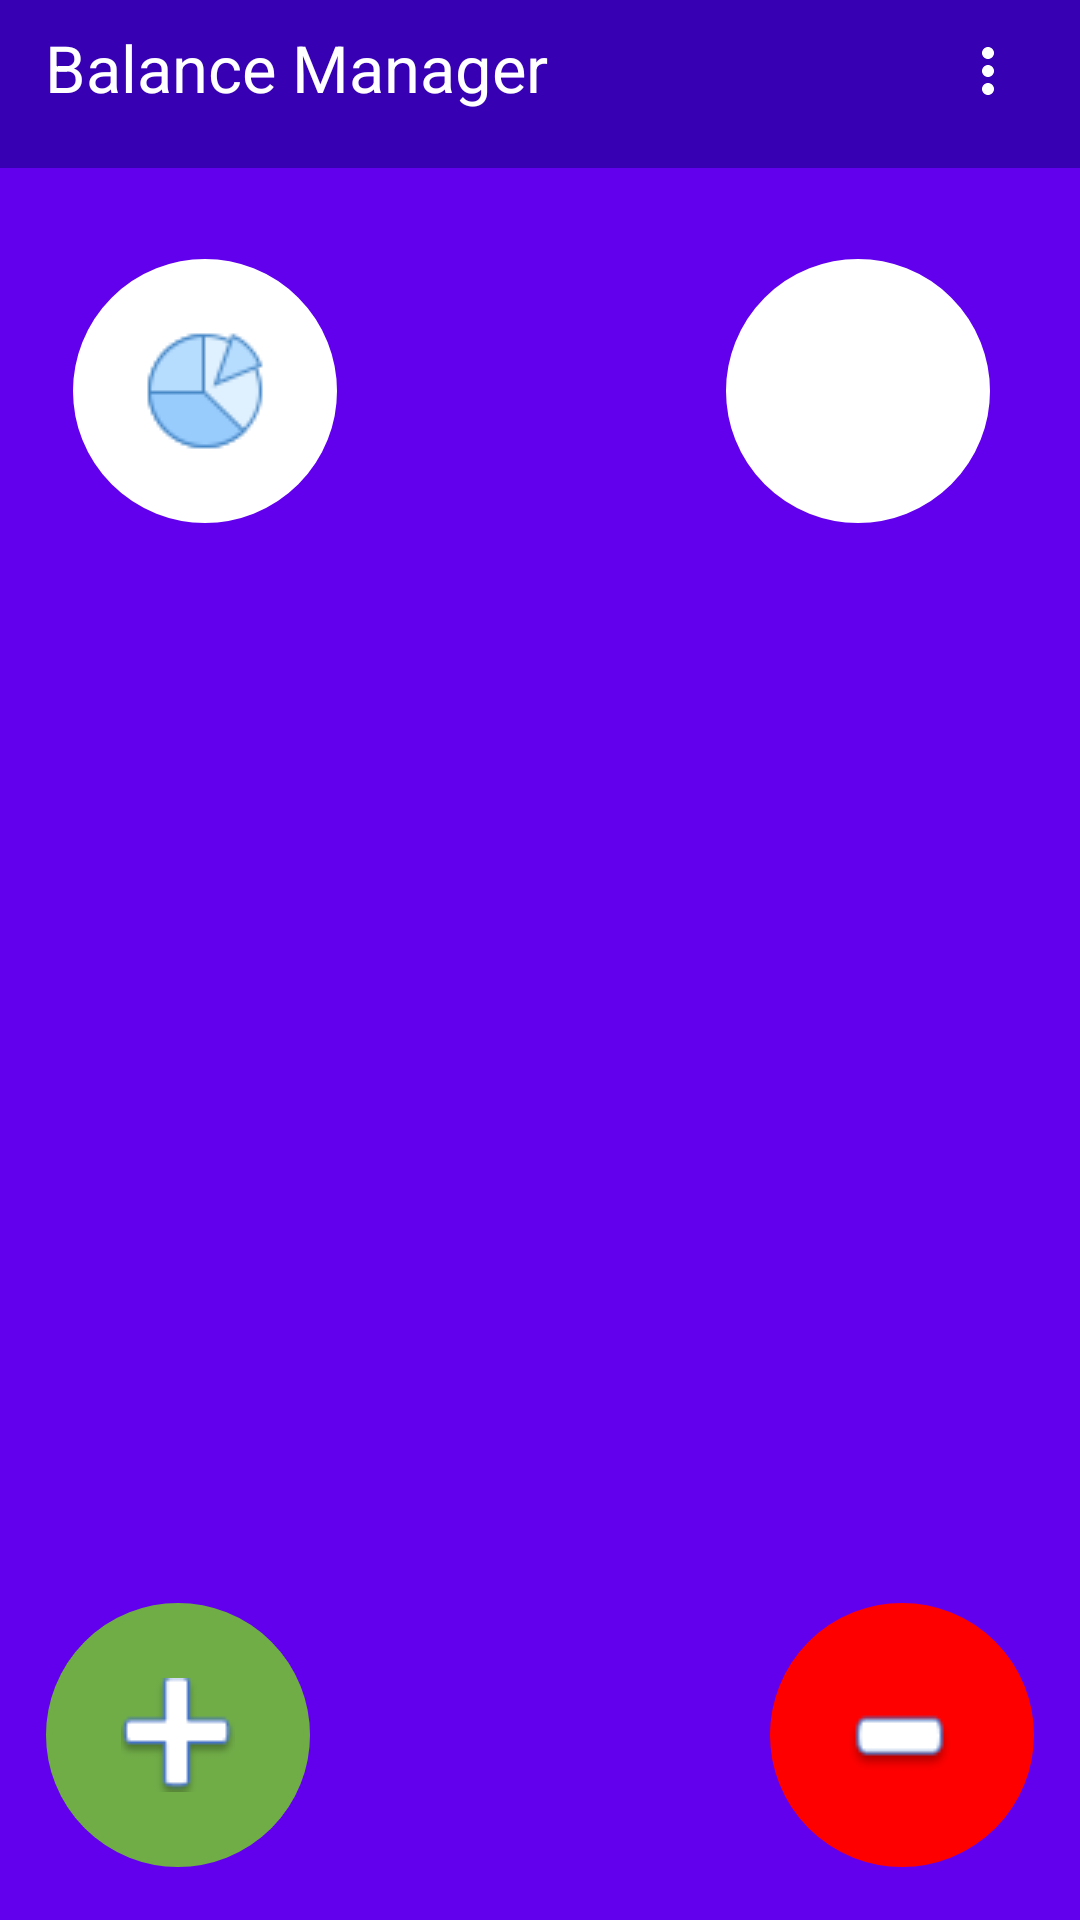

Layout XML and referenced resources for this Android screen:
<!-- AndroidManifest.xml: application theme AppTheme -->
<!-- res/layout/activity_welcome.xml -->
<?xml version="1.0" encoding="utf-8"?>
<android.support.constraint.ConstraintLayout xmlns:android="http://schemas.android.com/apk/res/android"
    xmlns:app="http://schemas.android.com/apk/res-auto"
    xmlns:tools="http://schemas.android.com/tools"
    android:layout_width="match_parent"
    android:layout_height="match_parent"
    android:background="@color/colorPrimary"
    tools:context="com.example.user.balancemanager.welcome">

    <android.support.v7.widget.Toolbar
        android:id="@+id/toolbar"
        android:layout_width="match_parent"
        android:layout_height="?attr/actionBarSize"
        android:background="@color/colorPrimaryDark"></android.support.v7.widget.Toolbar>
    <ImageButton

        android:id="@+id/plusBtn"
        android:layout_width="88dp"
        android:layout_height="88dp"
        android:layout_gravity="start"
        android:layout_marginBottom="8dp"
        android:layout_marginEnd="8dp"
        android:layout_marginStart="8dp"
        android:layout_marginTop="8dp"
        android:background="@drawable/circle_button"
        app:layout_constraintBottom_toBottomOf="parent"
        app:layout_constraintEnd_toEndOf="parent"
        app:layout_constraintHorizontal_bias="0.028"
        app:layout_constraintStart_toStartOf="parent"
        app:layout_constraintTop_toTopOf="parent"
        app:layout_constraintVertical_bias="0.982"
        app:srcCompat="@drawable/plustrue" android:contentDescription="TODO" />



    <ImageButton

        android:id="@+id/minusBtn"
        android:layout_width="88dp"
        android:layout_height="88dp"
        android:layout_gravity="left"
        android:layout_marginBottom="8dp"
        android:layout_marginEnd="8dp"
        android:layout_marginStart="8dp"
        android:layout_marginTop="8dp"
        android:background="@drawable/red_circle"
        app:layout_constraintBottom_toBottomOf="parent"
        app:layout_constraintEnd_toEndOf="parent"
        app:layout_constraintHorizontal_bias="0.971"
        app:layout_constraintStart_toStartOf="parent"
        app:layout_constraintTop_toTopOf="parent"
        app:layout_constraintVertical_bias="0.982"
        app:srcCompat="@drawable/red_minus" android:contentDescription="TODO" />

    <ImageButton

        android:id="@+id/graphs"
        android:layout_width="88dp"
        android:layout_height="88dp"
        android:layout_marginBottom="8dp"
        android:layout_marginEnd="8dp"
        android:layout_marginStart="8dp"
        android:layout_marginTop="8dp"
        android:background="@drawable/graphs"
        app:layout_constraintBottom_toBottomOf="parent"
        app:layout_constraintEnd_toEndOf="parent"
        app:layout_constraintHorizontal_bias="0.064"
        app:layout_constraintStart_toStartOf="parent"
        app:layout_constraintTop_toTopOf="parent"
        app:layout_constraintVertical_bias="0.146"
        app:srcCompat="@drawable/bluechart" />


    <ImageButton
        android:id="@+id/history"
        android:layout_width="88dp"
        android:layout_height="88dp"
        android:layout_marginBottom="8dp"
        android:layout_marginEnd="8dp"
        android:layout_marginStart="8dp"
        android:layout_marginTop="8dp"
        android:background="@drawable/graphs"
        android:contentDescription="TODO"
        app:layout_constraintBottom_toBottomOf="parent"
        app:layout_constraintEnd_toEndOf="parent"
        app:layout_constraintHorizontal_bias="0.914"
        app:layout_constraintStart_toStartOf="parent"
        app:layout_constraintTop_toTopOf="parent"
        app:layout_constraintVertical_bias="0.146"
        app:srcCompat="@drawable/check" />

    <TextView
        android:id="@+id/textView3"
        android:layout_width="168dp"
        android:layout_height="33dp"
        android:layout_marginBottom="8dp"
        android:layout_marginEnd="8dp"
        android:layout_marginStart="8dp"
        android:layout_marginTop="8dp"
        android:autoSizeMinTextSize="18dp"
        android:autoSizeTextType="uniform"
        android:text="Balance Manager"
        app:layout_constraintBottom_toBottomOf="parent"
        app:layout_constraintEnd_toEndOf="parent"
        app:layout_constraintHorizontal_bias="0.04"
        app:layout_constraintStart_toStartOf="parent"
        app:layout_constraintTop_toTopOf="parent"
        app:layout_constraintVertical_bias="0.0"
        android:textColor="#ffffff"/>

    <ImageButton
        android:id="@+id/other"
        android:layout_width="30dp"
        android:layout_height="31dp"
        android:layout_marginBottom="8dp"
        android:layout_marginEnd="8dp"
        android:layout_marginStart="8dp"
        android:layout_marginTop="8dp"
        android:background="@color/colorPrimaryDark"
        app:layout_constraintBottom_toBottomOf="parent"
        app:layout_constraintEnd_toEndOf="parent"
        app:layout_constraintHorizontal_bias="0.976"
        app:layout_constraintStart_toStartOf="parent"
        app:layout_constraintTop_toTopOf="parent"
        app:layout_constraintVertical_bias="0.0"
        app:srcCompat="@drawable/ic_more_vert_black_24dp"
        tools:ignore="VectorDrawableCompat" />


</android.support.constraint.ConstraintLayout>
<!-- resources referenced by this layout -->
<resources>
  <!-- drawable bluechart: png bitmap (drawable, 1944 bytes) -->
  <!-- drawable circle_button (drawable) -->
  <shape xmlns:android="http://schemas.android.com/apk/res/android"
      android:shape="oval">
      <stroke android:color="#70AD47" android:width="2dp"></stroke>
      <solid android:color="#70AD47"></solid>
      <size android:height="120dp" android:width="120dp"></size>
  </shape>
  <!-- drawable graphs (drawable) -->
  <shape xmlns:android="http://schemas.android.com/apk/res/android"
      android:shape="oval" >
      <stroke android:color="#FFFFFF" android:width="2dp" ></stroke>
      <solid android:color="#FFFFFF" ></solid>
      <size android:height="100dp" android:width="100dp"></size>
  </shape>
  <!-- drawable ic_more_vert_black_24dp (drawable) -->
  <?xml version="1.0" encoding="UTF-8" standalone="no"?>
  <vector xmlns:android="http://schemas.android.com/apk/res/android"
          android:width="24dp"
          android:height="24dp"
          android:viewportWidth="24.0"
          android:viewportHeight="24.0">
      <path
          android:fillColor="#FFFFFF"
          android:pathData="M12,8c1.1,0 2,-0.9 2,-2s-0.9,-2 -2,-2 -2,0.9 -2,2 0.9,2 2,2zM12,10c-1.1,0 -2,0.9 -2,2s0.9,2 2,2 2,-0.9 2,-2 -0.9,-2 -2,-2zM12,16c-1.1,0 -2,0.9 -2,2s0.9,2 2,2 2,-0.9 2,-2 -0.9,-2 -2,-2z"/>
  </vector>
  <!-- drawable plustrue: png bitmap (drawable, 887 bytes) -->
  <!-- drawable red_circle (drawable) -->
  <shape xmlns:android="http://schemas.android.com/apk/res/android"
  android:shape="oval">
  <stroke android:color="#FF0000" android:width="2dp"></stroke>
  <solid android:color="#FF0000"></solid>
  <size android:height="120dp" android:width="120dp"></size>
  </shape>
  <!-- drawable red_minus: png bitmap (drawable, 732 bytes) -->
  <style name="AppTheme" parent="Theme.AppCompat.NoActionBar">
          
          <item name="colorPrimary">@color/colorPrimary</item>
          <item name="colorPrimaryDark">@color/colorPrimaryDark</item>
          <item name="colorAccent">@color/colorAccent</item>
          <item name="android:colorForeground">@color/foreground_material_light</item>
      </style>
  <!-- not gathered from this repository: default colours our renderer supplied (Android Studio template values) -->
  <color name="colorPrimary">#FF6200EE</color>
  <color name="colorPrimaryDark">#FF3700B3</color>
  <color name="colorAccent">#FF03DAC5</color>
</resources>
